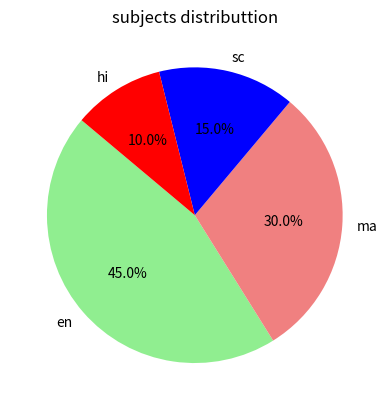

The script that saved this image:
import matplotlib.pyplot as plt

labels = ['en', 'ma', 'sc', 'hi']
sizes = [45, 30, 15, 10]
plt.clf()


plt.pie(sizes,labels = labels, autopct = '%1.1f%%',
        startangle = 140, colors = ['lightgreen', 'lightcoral', 'b', 'r'])
plt. title('subjects distributtion')

plt.show()